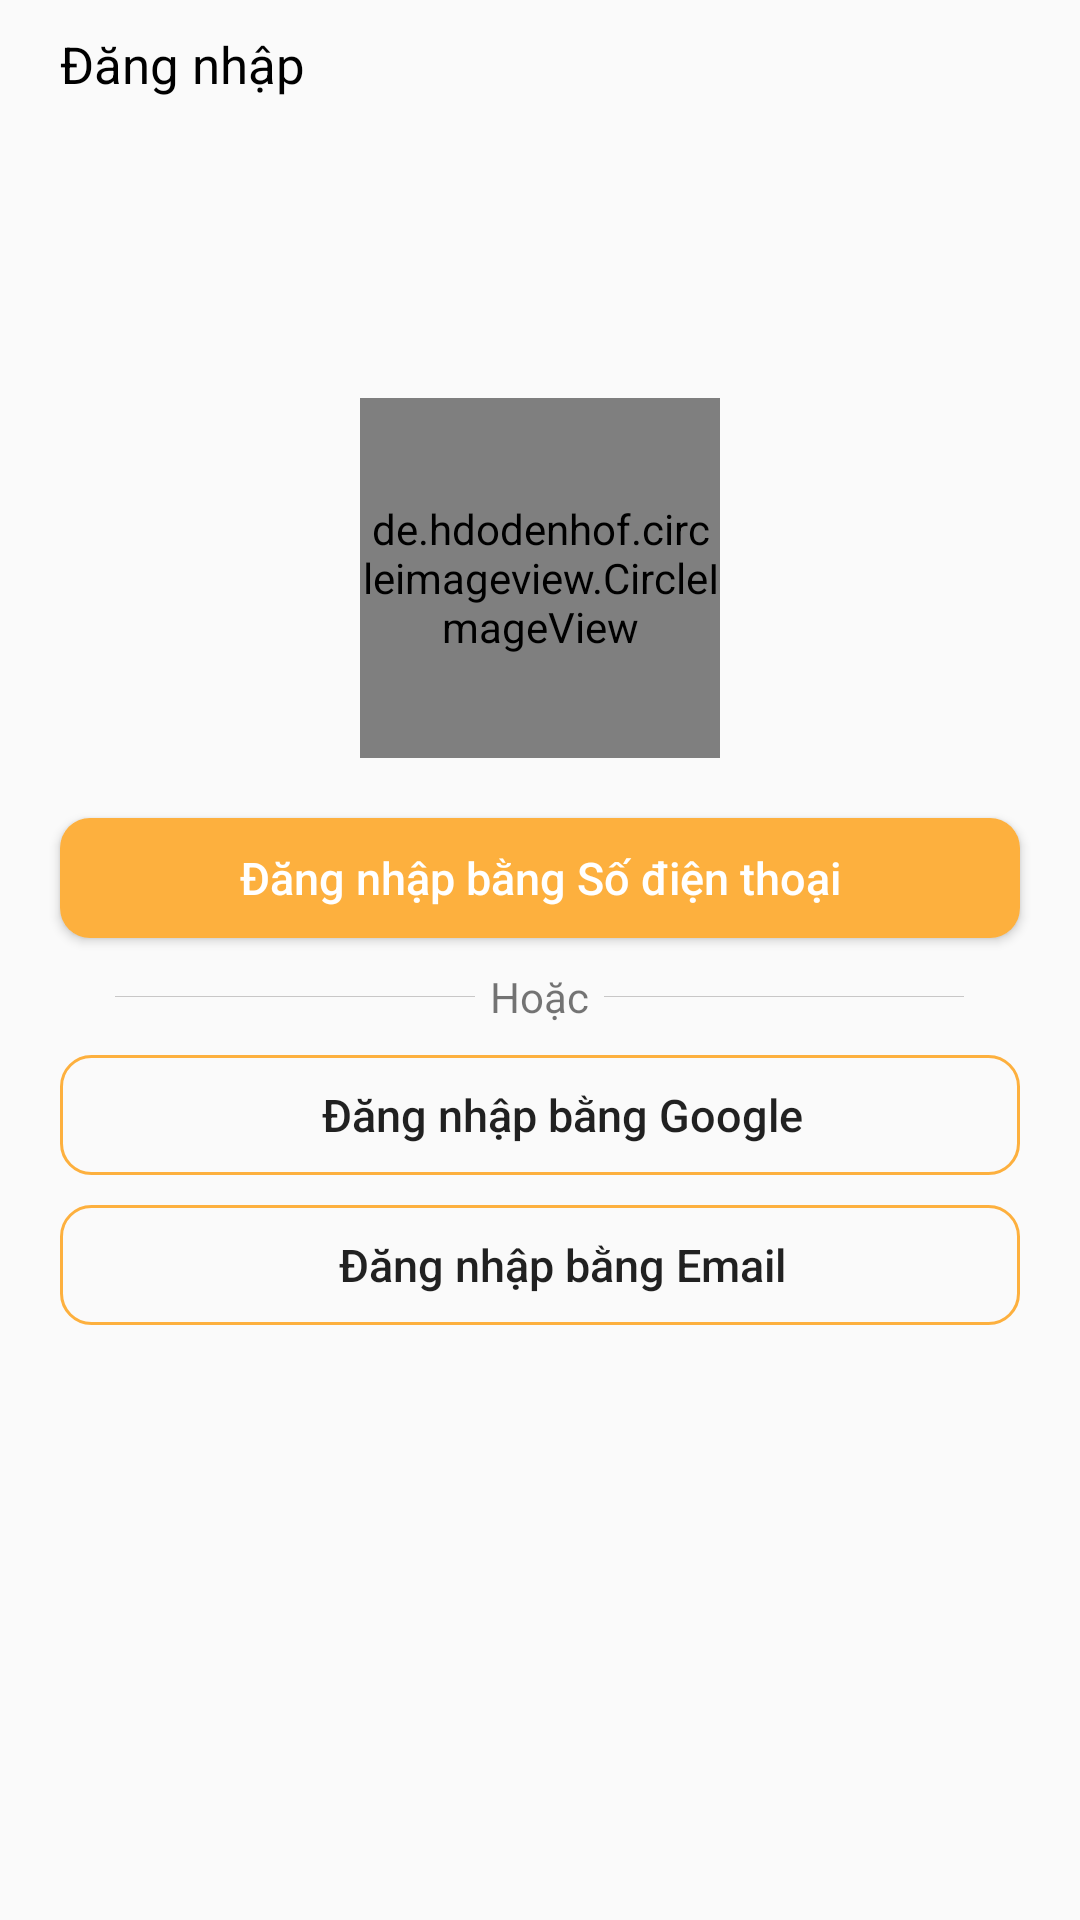

Android layout source for this screen:
<!-- AndroidManifest.xml: application theme Theme.TunaShopAdmin -->
<!-- res/layout/activity_login.xml -->
<?xml version="1.0" encoding="utf-8"?>
<layout xmlns:android="http://schemas.android.com/apk/res/android"
    xmlns:app="http://schemas.android.com/apk/res-auto">
    <LinearLayout 
        android:orientation="vertical"
        android:layout_width="match_parent"
        android:layout_height="match_parent">
        <TextView
            android:text="@string/login"
            android:textColor="@color/black"
            android:textSize="17sp"
            android:layout_marginStart="20dp"
            android:layout_marginTop="10dp"
            android:layout_width="wrap_content"
            android:layout_height="wrap_content"/>
        <de.hdodenhof.circleimageview.CircleImageView
            android:layout_width="120dp"
            android:layout_height="120dp"
            android:layout_gravity="center_horizontal"
            android:layout_marginTop="100dp"
            android:src="@drawable/login_logo"
            app:civ_border_color="#F14E4E"
            app:civ_border_width="3dp" />
        <androidx.appcompat.widget.AppCompatButton
            android:id="@+id/login_with_phone_number"
            android:text="@string/login_phone_number"
            android:textAllCaps="false"
            android:textColor="@color/white"
            android:textSize="15sp"
            android:layout_marginTop="20dp"
            android:background="@drawable/button_custom"
            android:layout_marginHorizontal="20dp"
            android:layout_width="match_parent"
            android:layout_height="40dp"/>
        <LinearLayout
            android:orientation="horizontal"
            android:layout_width="match_parent"
            android:layout_height="wrap_content"
            android:layout_marginTop="10dp"
            android:gravity="center_horizontal|center_vertical">
            <View
                android:layout_width="120dp"
                android:background="#C8C7C7"
                android:layout_height="0.1dp"/>
            <TextView
                android:text="Hoặc"
                android:layout_marginHorizontal="5dp"
                android:layout_width="wrap_content"
                android:layout_height="wrap_content"/>
            <View
                android:layout_width="120dp"
                android:background="#C8C7C7"
                android:layout_height="0.1dp"/>
        </LinearLayout>
        <androidx.appcompat.widget.AppCompatButton
            android:textAllCaps="false"
            android:layout_marginTop="10dp"
            android:drawableStart="@drawable/google"
            android:paddingStart="15dp"
            android:background="@drawable/button_custom2"
            android:textSize="15sp"
            android:layout_marginHorizontal="20dp"
            android:text="@string/login_google"
            android:layout_width="match_parent"
            android:layout_height="40dp" />
        <androidx.appcompat.widget.AppCompatButton
            android:id="@+id/login_with_email"
            android:textAllCaps="false"
            android:background="@drawable/button_custom2"
            android:layout_marginTop="10dp"
            android:textSize="15sp"
            android:drawableStart="@drawable/gmail"
            android:paddingStart="15sp"
            android:layout_marginHorizontal="20dp"
            android:text="@string/login_email"
            android:layout_width="match_parent"
            android:layout_height="40dp"/>
    </LinearLayout>
</layout>
<!-- resources referenced by this layout -->
<resources>
  <color name="black">#FF000000</color>
  <color name="white">#FFFFFFFF</color>
  <!-- drawable button_custom (drawable) -->
  <?xml version="1.0" encoding="utf-8"?>
  <shape xmlns:android="http://schemas.android.com/apk/res/android"
      android:shape="rectangle">
      <corners android:radius="10dp"/>
      <solid android:color="#FDB03E"/>
  
  </shape>
  <!-- drawable button_custom2 (drawable) -->
  <?xml version="1.0" encoding="utf-8"?>
  <shape xmlns:android="http://schemas.android.com/apk/res/android"
      android:shape="rectangle">
      <corners android:radius="10dp"/>
      <stroke android:color="#FDB03E"
          android:width="1dp"/>
  
  </shape>
  <string name="login">Đăng nhập</string>
  <string name="login_email">Đăng nhập bằng Email</string>
  <string name="login_google">Đăng nhập bằng Google</string>
  <string name="login_phone_number">Đăng nhập bằng Số điện thoại</string>
  <style name="Theme.TunaShopAdmin" parent="Theme.AppCompat.Light.NoActionBar">
          
          <item name="colorPrimary">#FDB03E</item>
          <item name="colorPrimaryVariant">@color/black</item>
          <item name="colorOnPrimary">@color/white</item>
          
          <item name="colorSecondary">@color/teal_200</item>
          <item name="colorSecondaryVariant">#FF8A65</item>
          <item name="colorOnSecondary">@color/black</item>
          
          <item name="android:statusBarColor" tools:targetApi="l">?attr/colorPrimaryVariant</item>
          
      </style>
  <color name="teal_200">#FF03DAC5</color>
</resources>
